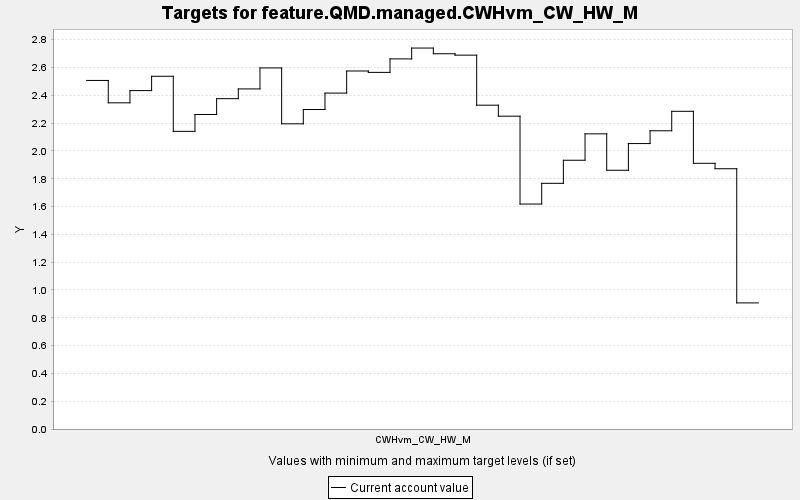

Data behind this chart, as committed beside it:
TARGET, PERIOD, YEAR, PERIODWIDTH, MINIMUM, MAXIMUM, MINWEIGHT, MAXWEIGHT, CURRENT, SUMMARY
feature.QMD.managed.CWHvm_CW_HW_M, 0, 0, 10.0, 0.0, 10000, 1.0, 1.0, 2.507, 0.0
feature.QMD.managed.CWHvm_CW_HW_M, 1, 10, 10.0, 0.0, 10000, 1.0, 1.0, 2.346, 0.0
feature.QMD.managed.CWHvm_CW_HW_M, 2, 20, 10.0, 0.0, 10000, 1.0, 1.0, 2.434, 0.0
feature.QMD.managed.CWHvm_CW_HW_M, 3, 30, 10.0, 0.0, 10000, 1.0, 1.0, 2.537, 0.0
feature.QMD.managed.CWHvm_CW_HW_M, 4, 40, 10.0, 0.0, 10000, 1.0, 1.0, 2.141, 0.0
feature.QMD.managed.CWHvm_CW_HW_M, 5, 50, 10.0, 0.0, 10000, 1.0, 1.0, 2.262, 0.0
feature.QMD.managed.CWHvm_CW_HW_M, 6, 60, 10.0, 0.0, 10000, 1.0, 1.0, 2.376, 0.0
feature.QMD.managed.CWHvm_CW_HW_M, 7, 70, 10.0, 0.0, 10000, 1.0, 1.0, 2.446, 0.0
feature.QMD.managed.CWHvm_CW_HW_M, 8, 80, 10.0, 0.0, 10000, 1.0, 1.0, 2.597, 0.0
feature.QMD.managed.CWHvm_CW_HW_M, 9, 90, 10.0, 0.0, 10000, 1.0, 1.0, 2.195, 0.0
feature.QMD.managed.CWHvm_CW_HW_M, 10, 100, 10.0, 0.0, 10000, 1.0, 1.0, 2.298, 0.0
feature.QMD.managed.CWHvm_CW_HW_M, 11, 110, 10.0, 0.0, 10000, 1.0, 1.0, 2.416, 0.0
feature.QMD.managed.CWHvm_CW_HW_M, 12, 120, 10.0, 0.0, 10000, 1.0, 1.0, 2.575, 0.0
feature.QMD.managed.CWHvm_CW_HW_M, 13, 130, 10.0, 0.0, 10000, 1.0, 1.0, 2.565, 0.0
feature.QMD.managed.CWHvm_CW_HW_M, 14, 140, 10.0, 0.0, 10000, 1.0, 1.0, 2.662, 0.0
feature.QMD.managed.CWHvm_CW_HW_M, 15, 150, 10.0, 0.0, 10000, 1.0, 1.0, 2.74, 0.0
feature.QMD.managed.CWHvm_CW_HW_M, 16, 160, 10.0, 0.0, 10000, 1.0, 1.0, 2.699, 0.0
feature.QMD.managed.CWHvm_CW_HW_M, 17, 170, 10.0, 0.0, 10000, 1.0, 1.0, 2.689, 0.0
feature.QMD.managed.CWHvm_CW_HW_M, 18, 180, 10.0, 0.0, 10000, 1.0, 1.0, 2.329, 0.0
feature.QMD.managed.CWHvm_CW_HW_M, 19, 190, 10.0, 0.0, 10000, 1.0, 1.0, 2.25, 0.0
feature.QMD.managed.CWHvm_CW_HW_M, 20, 200, 10.0, 0.0, 10000, 1.0, 1.0, 1.618, 0.0
feature.QMD.managed.CWHvm_CW_HW_M, 21, 210, 10.0, 0.0, 10000, 1.0, 1.0, 1.767, 0.0
feature.QMD.managed.CWHvm_CW_HW_M, 22, 220, 10.0, 0.0, 10000, 1.0, 1.0, 1.933, 0.0
feature.QMD.managed.CWHvm_CW_HW_M, 23, 230, 10.0, 0.0, 10000, 1.0, 1.0, 2.123, 0.0
feature.QMD.managed.CWHvm_CW_HW_M, 24, 240, 10.0, 0.0, 10000, 1.0, 1.0, 1.861, 0.0
feature.QMD.managed.CWHvm_CW_HW_M, 25, 250, 10.0, 0.0, 10000, 1.0, 1.0, 2.053, 0.0
feature.QMD.managed.CWHvm_CW_HW_M, 26, 260, 10.0, 0.0, 10000, 1.0, 1.0, 2.145, 0.0
feature.QMD.managed.CWHvm_CW_HW_M, 27, 270, 10.0, 0.0, 10000, 1.0, 1.0, 2.285, 0.0
feature.QMD.managed.CWHvm_CW_HW_M, 28, 280, 10.0, 0.0, 10000, 1.0, 1.0, 1.911, 0.0
feature.QMD.managed.CWHvm_CW_HW_M, 29, 290, 10.0, 0.0, 10000, 1.0, 1.0, 1.872, 0.0
feature.QMD.managed.CWHvm_CW_HW_M, 30, 300, 10.0, 0.0, 10000, 1.0, 1.0, 0.907, 0.0
